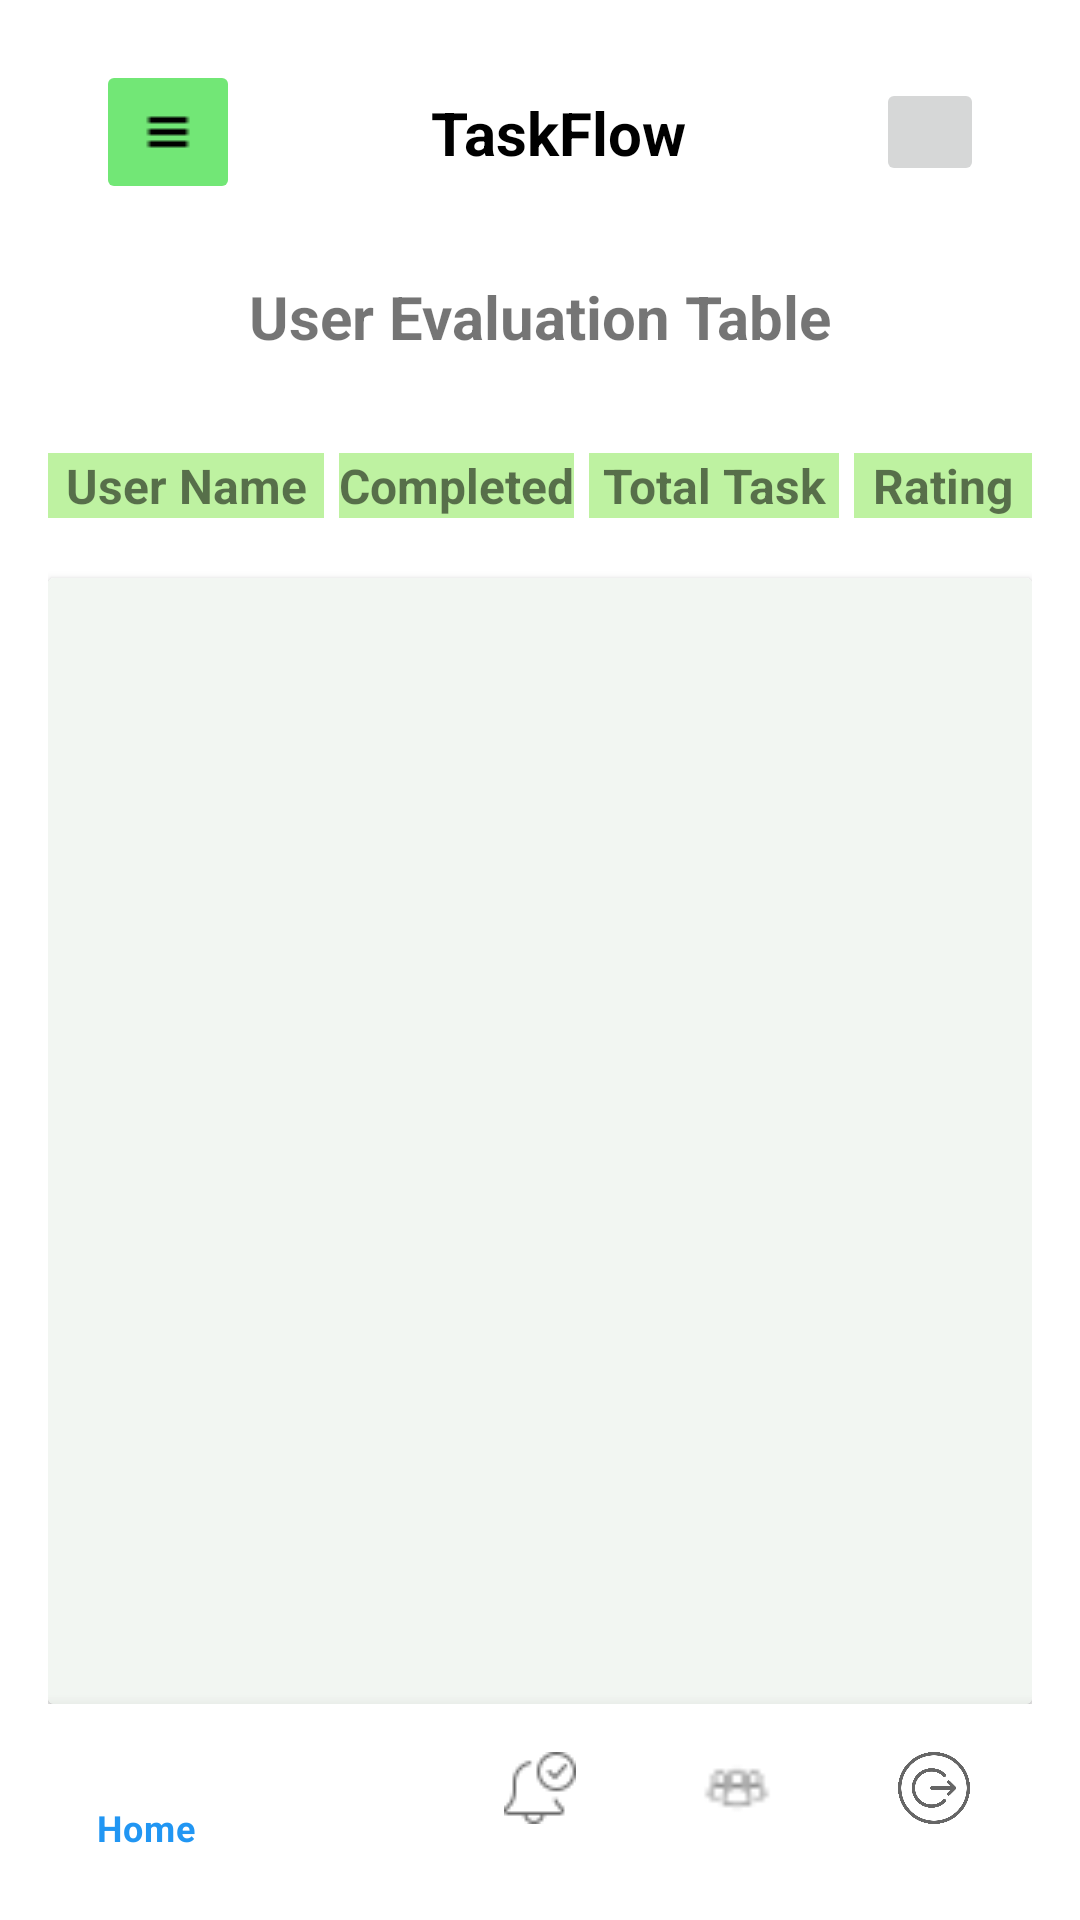

Produce the Android XML layout that renders to this screen, including the resource entries it uses.
<!-- AndroidManifest.xml: application theme Theme.WorkHive -->
<!-- res/layout/activity_evaluation.xml -->
<?xml version="1.0" encoding="utf-8"?>
<androidx.constraintlayout.widget.ConstraintLayout
    xmlns:android="http://schemas.android.com/apk/res/android"
    xmlns:app="http://schemas.android.com/apk/res-auto"
    android:layout_width="match_parent"
    android:layout_height="match_parent"
    android:padding="16dp">

    
    <androidx.appcompat.widget.Toolbar
        android:id="@+id/toolbar"
        android:layout_width="0dp"
        android:layout_height="?attr/actionBarSize"
        android:background="@color/white"
        app:layout_constraintTop_toTopOf="parent"
        app:layout_constraintStart_toStartOf="parent"
        app:layout_constraintEnd_toEndOf="parent">

        <androidx.constraintlayout.widget.ConstraintLayout
            android:layout_width="match_parent"
            android:layout_height="match_parent">

            <ImageButton
                android:id="@+id/menu_button"
                android:layout_width="48dp"
                android:layout_height="48dp"
                android:backgroundTint="#72E776"
                android:contentDescription="Menu"
                android:src="@drawable/ic_menu"
                app:layout_constraintStart_toStartOf="parent"
                app:layout_constraintTop_toTopOf="parent"
                app:layout_constraintBottom_toBottomOf="parent"/>

            <TextView
                android:id="@+id/toolbar_title"
                android:layout_width="wrap_content"
                android:layout_height="wrap_content"
                android:text="TaskFlow"
                android:textColor="@color/black"
                android:textSize="20sp"
                android:textStyle="bold"
                app:layout_constraintStart_toEndOf="@id/menu_button"
                app:layout_constraintEnd_toStartOf="@id/profile_button"
                app:layout_constraintTop_toTopOf="parent"
                app:layout_constraintBottom_toBottomOf="parent"/>

            <ImageButton
                android:id="@+id/profile_button"
                android:layout_width="36dp"
                android:layout_height="36dp"
                android:layout_marginEnd="16dp"
                android:contentDescription="Profile"
                app:layout_constraintEnd_toEndOf="parent"
                app:layout_constraintTop_toTopOf="parent"
                app:layout_constraintBottom_toBottomOf="parent"/>

        </androidx.constraintlayout.widget.ConstraintLayout>
    </androidx.appcompat.widget.Toolbar>

    
    <TextView
        android:id="@+id/tvHeader"
        android:layout_width="0dp"
        android:layout_height="wrap_content"
        android:layout_marginTop="8dp"
        android:gravity="center"
        android:padding="12dp"
        android:text="User Evaluation Table"
        android:textSize="20sp"
        android:textStyle="bold"
        app:layout_constraintTop_toBottomOf="@id/toolbar"
        app:layout_constraintStart_toStartOf="parent"
        app:layout_constraintEnd_toEndOf="parent"/>

    
    <LinearLayout
        android:id="@+id/header_title"
        android:layout_width="0dp"
        android:layout_height="wrap_content"
        android:layout_marginTop="12dp"
        android:orientation="horizontal"
        android:paddingVertical="8dp"
        app:layout_constraintTop_toBottomOf="@id/tvHeader"
        app:layout_constraintStart_toStartOf="parent"
        app:layout_constraintEnd_toEndOf="parent">

        <TextView
            android:id="@+id/tvUser"
            android:layout_width="92dp"
            android:layout_height="wrap_content"
            android:gravity="center"
            android:text="User Name"
            android:background="#BEF2A1"
            android:textSize="16sp"
            android:textStyle="bold" />

        
        <TextView
            android:id="@+id/tvCompleted"
            android:layout_width="47dp"
            android:layout_height="wrap_content"
            android:layout_weight="1"
            android:gravity="center"
            android:background="#BEF2A1"
            android:layout_marginStart="5dp"
            android:text="Completed"
            android:textStyle="bold"
            android:textSize="16sp" />

        
        <TextView
            android:id="@+id/tvTotal"
            android:layout_width="52dp"
            android:layout_height="wrap_content"
            android:layout_weight="1"
            android:gravity="center"
            android:layout_marginStart="5dp"
            android:text="Total Task"
            android:background="#BEF2A1"

            android:textStyle="bold"
            android:textSize="16sp" />

        
        <TextView
            android:id="@+id/tvRating"
            android:layout_width="12dp"
            android:layout_height="wrap_content"
            android:layout_weight="1.5"
            android:gravity="center"
            android:background="#BEF2A1"
            android:layout_marginStart="5dp"
            android:text="Rating"
            android:textStyle="bold"
            android:textSize="16sp" />
    </LinearLayout>

        
        <androidx.cardview.widget.CardView
            android:id="@+id/card_container"
            android:layout_width="0dp"
            android:layout_height="0dp"
            android:layout_marginTop="12dp"
            android:padding="8dp"
            android:background="#F2F6F2"
            app:layout_constraintTop_toBottomOf="@id/header_title"
            app:layout_constraintStart_toStartOf="parent"
            app:layout_constraintEnd_toEndOf="parent"
            app:layout_constraintBottom_toTopOf="@id/bottom_navigation">

            <androidx.recyclerview.widget.RecyclerView
                android:id="@+id/rvEvaluations"
                android:background="#F2F6F2"
                android:padding="10dp"
                android:layout_width="match_parent"
                android:layout_height="match_parent"/>
        </androidx.cardview.widget.CardView>

    
    <com.google.android.material.bottomnavigation.BottomNavigationView
        android:id="@+id/bottom_navigation"
        android:layout_width="0dp"
        android:layout_height="wrap_content"
        android:background="@color/white"
        app:itemIconTint="@color/gray"
        app:itemTextColor="@color/blue_500"
        app:menu="@menu/bottom_navigation_menu"
        app:layout_constraintBottom_toBottomOf="parent"
        app:layout_constraintStart_toStartOf="parent"
        app:layout_constraintEnd_toEndOf="parent"/>

</androidx.constraintlayout.widget.ConstraintLayout>
<!-- resources referenced by this layout -->
<resources>
  <color name="black">#000000</color>
  <color name="blue_500">#2196F3</color>
  <color name="gray">#666666</color>
  <color name="white">#FFFFFF</color>
  <!-- drawable ic_menu: png bitmap (drawable, 181 bytes) -->
  <style name="Theme.WorkHive" parent="Base.Theme.WorkHive" />
  <style name="Base.Theme.WorkHive" parent="Theme.MaterialComponents.DayNight.NoActionBar">
          
          
      </style>
</resources>
